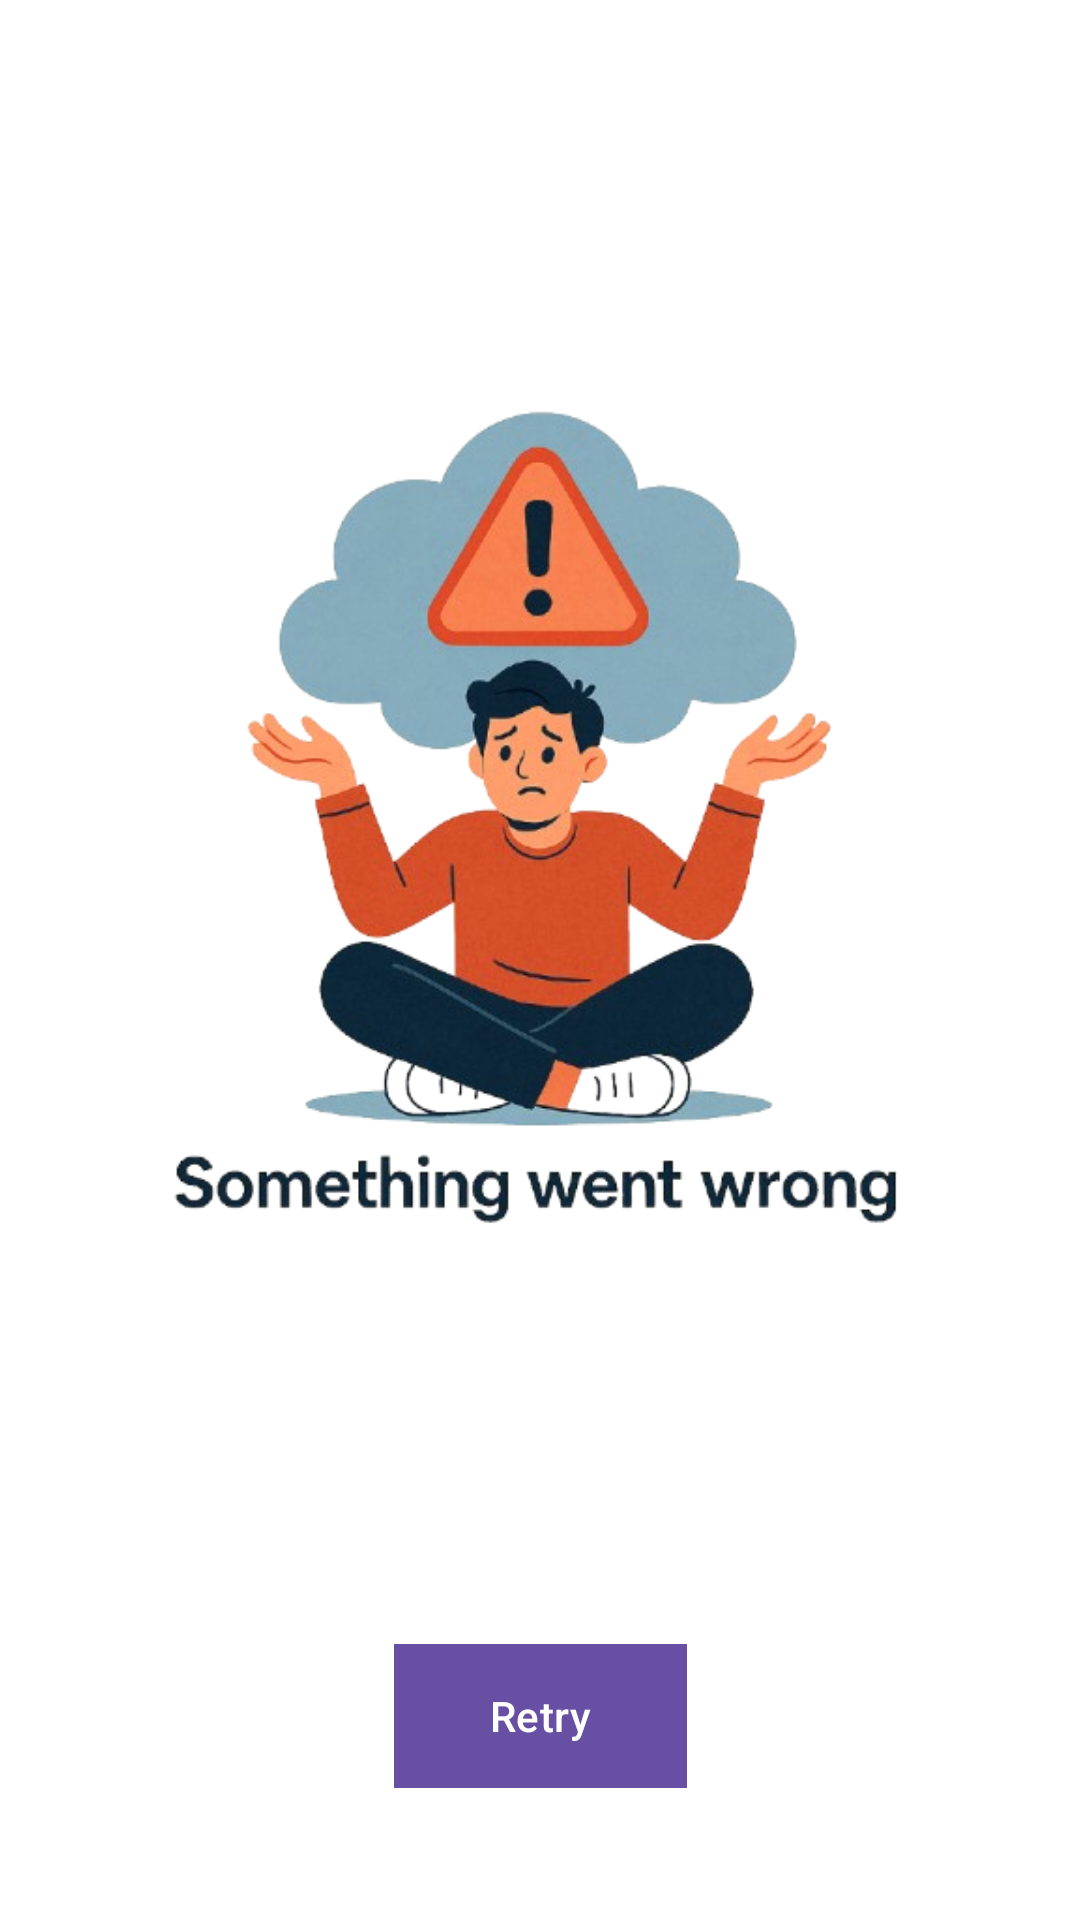

The Android layout XML behind this screen, and the referenced resources:
<!-- AndroidManifest.xml: application theme Theme.ChefX_android -->
<!-- res/layout/error_state_view.xml -->
<?xml version="1.0" encoding="utf-8"?>
<androidx.constraintlayout.widget.ConstraintLayout
    xmlns:android="http://schemas.android.com/apk/res/android"
    xmlns:app="http://schemas.android.com/apk/res-auto"
    android:layout_width="match_parent"
    android:layout_height="match_parent"
    android:padding="24dp"
    android:background="@android:color/white">

    <ImageView
        android:id="@+id/imgError"
        android:layout_width="wrap_content"
        android:layout_height="wrap_content"
        android:src="@drawable/img_error_view"
        android:contentDescription="error"
        app:layout_constraintTop_toTopOf="parent"
        app:layout_constraintStart_toStartOf="parent"
        app:layout_constraintEnd_toEndOf="parent" />


    <com.google.android.material.button.MaterialButton
        android:id="@+id/btnRetry"
        android:layout_width="wrap_content"
        android:layout_height="wrap_content"
        android:background="@color/app_color"
        android:text="Retry"
        android:textAllCaps="false"
        android:paddingHorizontal="32dp"
        app:cornerRadius="12dp"
        android:layout_marginTop="24dp"
        app:layout_constraintTop_toBottomOf="@id/imgError"
        app:layout_constraintStart_toStartOf="parent"
        app:layout_constraintEnd_toEndOf="parent" />

</androidx.constraintlayout.widget.ConstraintLayout>
<!-- resources referenced by this layout -->
<resources>
  <color name="app_color">#ffcc0000</color>
  <!-- drawable img_error_view: png bitmap (drawable, 189510 bytes) -->
  <style name="Theme.ChefX_android" parent="Base.Theme.ChefX_android" />
  <style name="Base.Theme.ChefX_android" parent="Theme.Material3.DayNight.NoActionBar">
  
          
          <item name="android:windowBackground">@android:color/white</item>
  
          
          <item name="android:statusBarColor">@android:color/holo_red_dark</item>
  
          
          <item name="android:windowLightStatusBar">true</item>
      </style>
</resources>
